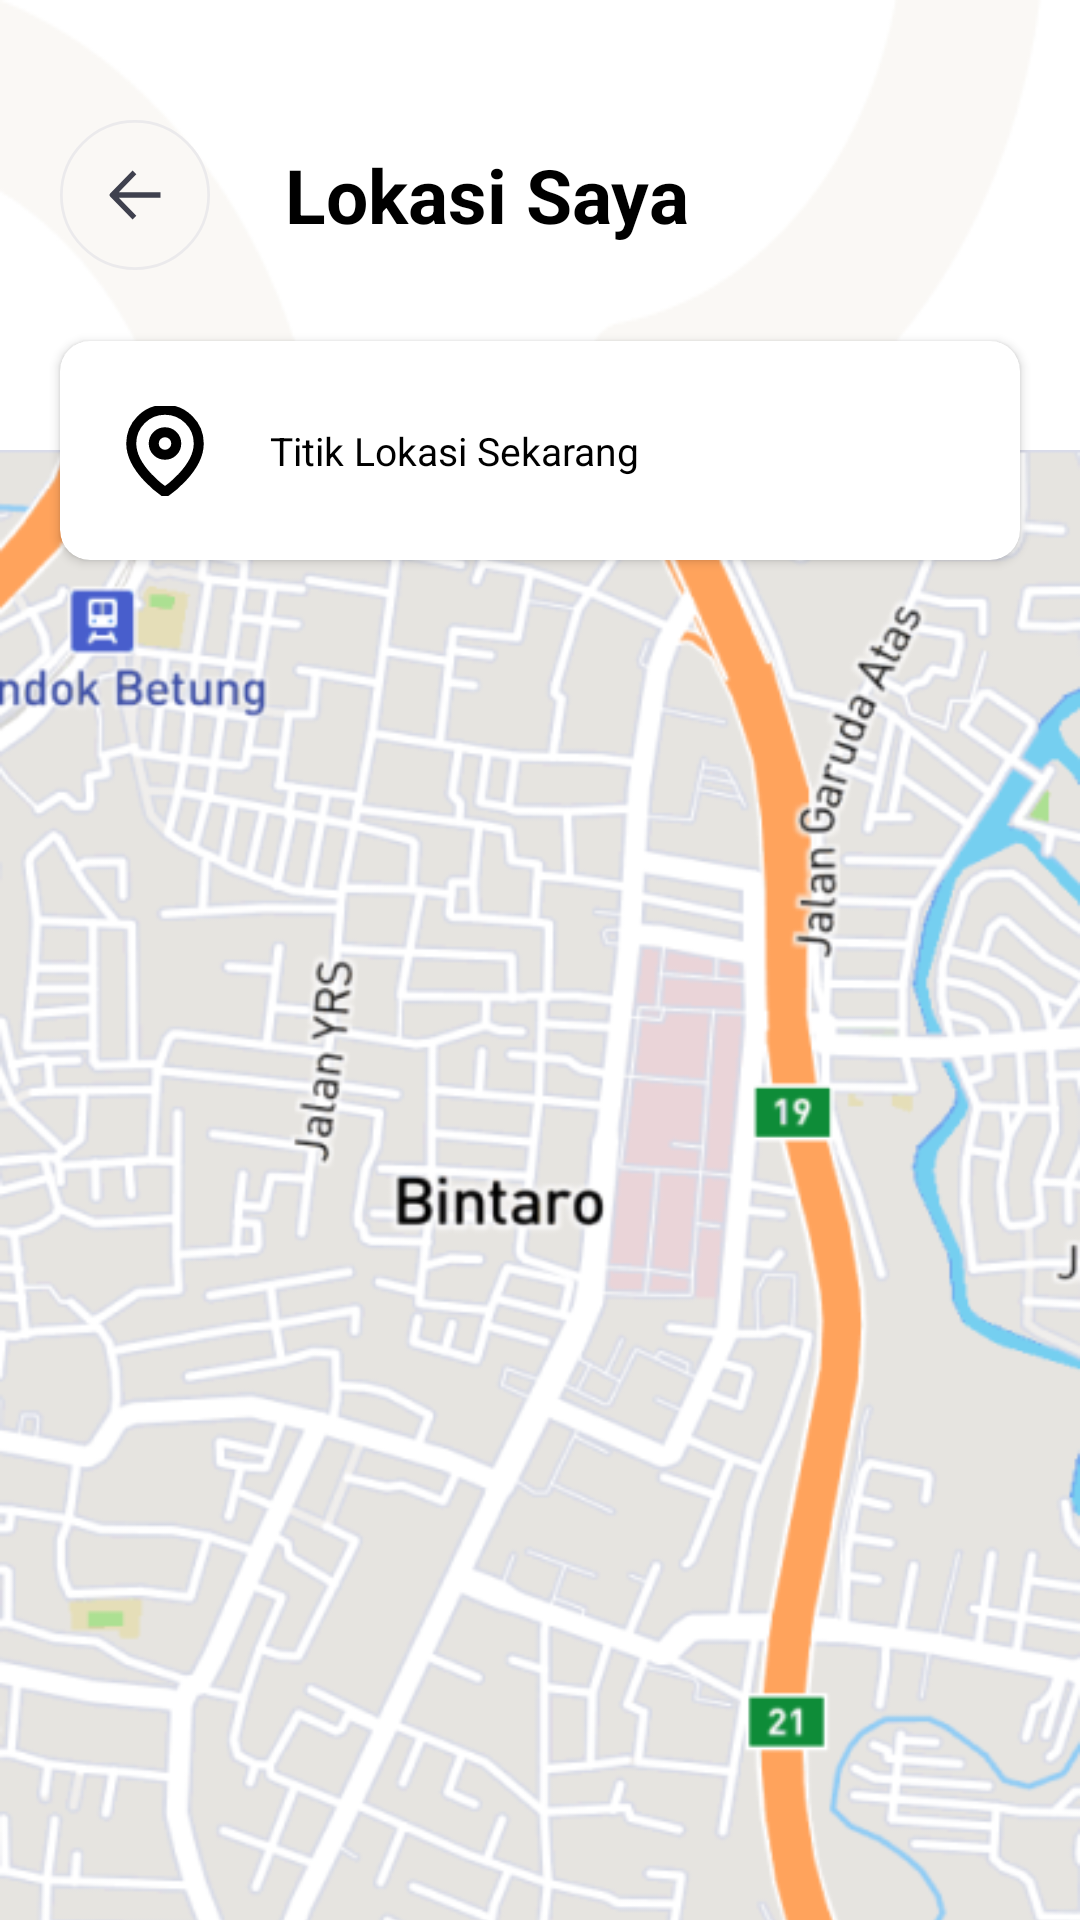

Android layout source for this screen:
<!-- AndroidManifest.xml: application theme Theme.ProjectMagangLatihan -->
<!-- res/layout/activity_home_maps.xml -->
<?xml version="1.0" encoding="utf-8"?>
<androidx.constraintlayout.widget.ConstraintLayout xmlns:android="http://schemas.android.com/apk/res/android"
    xmlns:map="http://schemas.android.com/apk/res-auto"
    xmlns:tools="http://schemas.android.com/tools"
    android:layout_width="match_parent"
    android:layout_height="match_parent"
    tools:context=".activity.HomeMapsActivity">

    <ImageView
        android:id="@+id/imageView4"
        android:layout_width="match_parent"
        android:layout_height="wrap_content"
        android:background="@drawable/background_layer"
        map:layout_constraintEnd_toEndOf="parent"
        map:layout_constraintStart_toStartOf="parent"
        map:layout_constraintTop_toTopOf="parent" />

    <LinearLayout
        android:id="@+id/llLokasi"
        android:layout_width="wrap_content"
        android:layout_height="wrap_content"
        android:layout_marginStart="20dp"
        android:layout_marginTop="40dp"
        android:orientation="horizontal"
        map:layout_constraintStart_toStartOf="parent"
        map:layout_constraintTop_toTopOf="parent">

        <ImageView
            android:id="@+id/back_top"
            android:layout_width="50dp"
            android:layout_height="50dp"
            android:src="@drawable/back" />

        <TextView
            android:layout_width="wrap_content"
            android:layout_height="wrap_content"
            android:layout_gravity="center_vertical"
            android:layout_marginHorizontal="25dp"
            android:text="Lokasi Saya"
            android:textColor="@color/black"
            android:textSize="25sp"
            android:textStyle="bold" />
    </LinearLayout>

    <androidx.cardview.widget.CardView
        android:layout_width="match_parent"
        android:layout_height="wrap_content"
        android:layout_marginStart="20dp"
        android:layout_marginEnd="20dp"
        map:cardCornerRadius="10dp"
        map:layout_constraintEnd_toEndOf="parent"
        map:layout_constraintStart_toStartOf="parent"
        map:layout_constraintTop_toTopOf="@+id/map"
        map:layout_constraintBottom_toTopOf="@+id/map">

        <androidx.constraintlayout.widget.ConstraintLayout
            android:layout_width="match_parent"
            android:layout_height="match_parent"
            android:layout_margin="20dp">


            <ImageView
                android:id="@+id/imgLogoLokasi"
                android:layout_width="30dp"
                android:layout_height="30dp"
                map:layout_constraintBottom_toBottomOf="parent"
                map:layout_constraintStart_toStartOf="parent"
                map:layout_constraintTop_toTopOf="parent"
                map:srcCompat="@drawable/markerhome_black"
                />

            <TextView
                android:id="@+id/tvLokasi"
                android:layout_width="wrap_content"
                android:layout_height="wrap_content"
                android:layout_marginStart="20dp"
                android:layout_marginEnd="20dp"
                android:gravity="center_vertical"
                android:lines="2"
                android:maxLines="2"
                android:text="Titik Lokasi Sekarang"
                android:textColor="@color/black"
                android:textSize="13sp"
                map:layout_constraintBottom_toBottomOf="parent"
                map:layout_constraintEnd_toStartOf="@+id/imgLogoSearch"
                map:layout_constraintHorizontal_bias="0.0"
                map:layout_constraintStart_toEndOf="@+id/imgLogoLokasi"
                map:layout_constraintTop_toTopOf="parent"
                map:layout_constraintVertical_bias="1.0" />

            <ImageView
                android:id="@+id/imgLogoSearch"
                android:layout_width="30dp"
                android:layout_height="30dp"
                map:layout_constraintBottom_toBottomOf="parent"
                map:layout_constraintEnd_toEndOf="parent"
                map:layout_constraintTop_toTopOf="parent"
                map:srcCompat="@drawable/ic_search" />


        </androidx.constraintlayout.widget.ConstraintLayout>

    </androidx.cardview.widget.CardView>

    <FrameLayout
        android:id="@+id/map"
        android:name="com.google.android.gms.maps.SupportMapFragment"
        android:layout_width="match_parent"
        android:layout_height="wrap_content"
        android:layout_marginTop="60dp"
        android:background="@drawable/sample_maps"
        map:layout_constraintEnd_toEndOf="parent"
        map:layout_constraintStart_toStartOf="parent"
        map:layout_constraintTop_toBottomOf="@+id/llLokasi">

    </FrameLayout>






</androidx.constraintlayout.widget.ConstraintLayout>
<!-- resources referenced by this layout -->
<resources>
  <color name="black">#FF000000</color>
  <!-- drawable back (drawable) -->
  <vector xmlns:android="http://schemas.android.com/apk/res/android"
      android:width="55dp"
      android:height="55dp"
      android:viewportWidth="55"
      android:viewportHeight="55">
      <path
          android:strokeColor="#FFEBEAEC"
          android:strokeWidth="1"
          android:pathData="M54.5 27.5c0 14.91-12.09 27-27 27h0c-14.91 0-27-12.09-27-27v0c0-14.91 12.09-27 27-27h0c14.91 0 27 12.09 27 27z"/>
      <path
          android:fillColor="#FF3F414E"
          android:pathData="M36.85 28.5H21.57l6.41 6.59-1.37 1.41-8.23-8.43c-0.3-0.31-0.3-0.81 0-1.13l8.23-8.44 1.37 1.41-6.4 6.59h15.27v1 1Z"/>
  </vector>
  <!-- drawable background_layer: png bitmap (drawable, 7386 bytes) -->
  <!-- drawable markerhome_black (drawable) -->
  <vector xmlns:android="http://schemas.android.com/apk/res/android"
      android:width="18dp"
      android:height="18dp"
      android:viewportWidth="18"
      android:viewportHeight="18">
      <group>
          <path
              android:strokeColor="#000000"
              android:strokeWidth="2"
              android:strokeLineCap="round"
              android:strokeLineJoin="round"
              android:pathData="M15.75 7.5c0 5.25-6.75 9.75-6.75 9.75s-6.75-4.5-6.75-9.75c0-1.79 0.71-3.5 1.98-4.77C5.49 1.46 7.2 0.75 9 0.75c1.79 0 3.5 0.71 4.77 1.98 1.27 1.26 1.98 2.98 1.98 4.77Z"/>
          <path
              android:strokeColor="#000000"
              android:strokeWidth="2"
              android:strokeLineCap="round"
              android:strokeLineJoin="round"
              android:pathData="M9 9.75c1.24 0 2.25-1 2.25-2.25 0-1.24-1-2.25-2.25-2.25-1.24 0-2.25 1-2.25 2.25 0 1.24 1 2.25 2.25 2.25Z"/>
      </group>
  </vector>
  <!-- drawable sample_maps: png bitmap (drawable, 274717 bytes) -->
  <style name="Theme.ProjectMagangLatihan" parent="Theme.MaterialComponents.DayNight.NoActionBar">
          
          <item name="colorPrimary">@color/purple_500</item>
          <item name="colorPrimaryVariant">@color/purple_700</item>
          <item name="colorOnPrimary">@color/white</item>
          
          <item name="colorSecondary">@color/teal_200</item>
          <item name="colorSecondaryVariant">@color/teal_700</item>
          <item name="colorOnSecondary">@color/black</item>
          
          <item name="android:statusBarColor" tools:targetApi="l">?attr/colorOnSecondary</item>
          
      </style>
  <color name="purple_500">#FF6200EE</color>
  <color name="purple_700">#FF3700B3</color>
  <color name="white">#FFFFFFFF</color>
  <color name="teal_200">#FF03DAC5</color>
  <color name="teal_700">#FF018786</color>
</resources>
